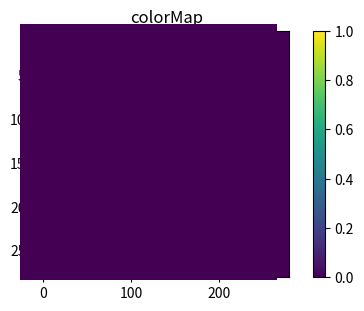

This figure's Python source:
import numpy as np
import matplotlib.pyplot as plt

a=100
rp=20
center = a+2*rp


star = np.zeros((2*a+1+4*rp,2*a+1+4*rp), dtype=np.float64)

def plotarray(x):
    fig = plt.figure(figsize=(6, 3.2))

    ax = fig.add_subplot(111)
    ax.set_title('colorMap')
    plt.imshow(x)
    ax.set_aspect('equal')

    cax = fig.add_axes([0.12, 0.1, 0.78, 0.8])
    cax.get_xaxis().set_visible(False)
    cax.get_yaxis().set_visible(False)
    cax.patch.set_alpha(0)
    cax.set_frame_on(False)
    plt.colorbar(orientation='vertical')
    plt.show()

for i in range(-a,a+1):
    for j in range(-a,a+1):
        if (i**2 + j**2)>a**2:
            star[[i+center],[j+center]] = 0
        else:
            I = 1-0.6096*(1-np.sqrt((a**2 - (i**2 + j**2))/a**2))
            star[[i+center],[j+center]] = I

plotarray(star)

def shift_planet(shape, rp, x, y=None):
    """Shift planet with radius rp to position x, y.

    Arguments
    ---------
    shape : (NX, NY)
         size of star array in pixels (array indices)
    rp : float
        radius (in pixels)
    x : float
        position in pixels
    y : float
        position in pixels, default is at half, NY/2
    """
    NX, NY = shape
    if y is None:
        y = NY/2
    x = round(x)
    y = round(y)

    planet = np.zeros(shape, dtype=np.bool)
    planet[:,:] = True
    for i in range(-rp,rp):
        for j in range(-rp,rp):
            ix = (i+rp + x+2)
            jy = (j + y)
            if 0 < ix < NX and 0 < jy < NY:
                planet[ix, jy] = (i**2 + j**2 > rp**2)
    return planet

planet_positions = []
for x in range(2*center):
    planet_positions.append(shift_planet(star.shape, rp, x))

center

plt.imshow(planet_positions[len(planet_positions)-1].T)
plt.show()
